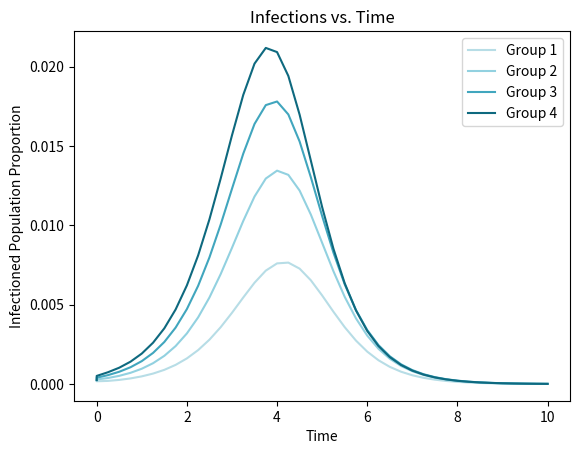
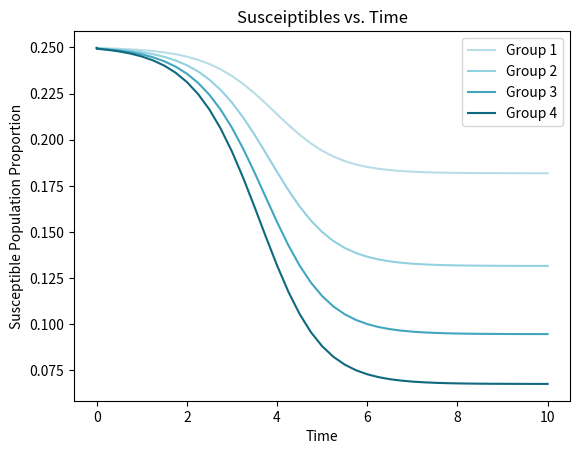

Python code for these plots, in order:
import numpy as np
import matplotlib
matplotlib.use('Agg')
import matplotlib.pyplot as plt


def get_sir_compartmental(s0, i0, r0, Dp, Ds0, C, Dw_inv, Dy, delta_t, t_frame):
    s_dot = -(Ds0 @ Dp @ C @ Dw_inv) @ i0
    i_dot = (Ds0 @ Dp @ C @ Dw_inv) @ i0 - Dy @ i0
    r_dot = Dy @ i0

    t = 0
    s_pts = [s0]
    curr_s = s0
    i_pts = [i0]
    curr_i = i0
    r_pts = [r0]
    curr_r = r0
    curr_Ds = Ds0
    while t <= t_frame:
        curr_s = curr_s + delta_t * s_dot
        curr_i = curr_i + delta_t * i_dot
        curr_r = 1 - curr_s - curr_r
        curr_Ds = np.diag(curr_s.flatten())
        # print(f's, t = {t}')
        # print(curr_s)
        # print(f's_dot, t = {t}')
        # print(s_dot)

        s_pts.append(curr_s)
        i_pts.append(curr_i)
        r_pts.append(curr_r)

        s_dot = -(curr_Ds @ Dp @ C @ Dw_inv) @ curr_i
        i_dot = (curr_Ds @ Dp @ C @ Dw_inv) @ curr_i - Dy @ curr_i

        t = t + delta_t

    return s_pts, i_pts, r_pts


def Q2plotting(results, delta_t, t_frame, y_axis_title, fig_title, file_name):
    t_plot = [0]
    t = 0
    while t <= t_frame:
        t_plot.append(t)
        t = t + delta_t

    x1 = []
    x2 = []
    x3 = []
    x4 = []
    for x in results:
        x1.append(x[0].item())
        x2.append(x[1].item())
        x3.append(x[2].item())
        x4.append(x[3].item())

    fig, ax = plt.subplots()
    ax.plot(t_plot,x1,color='#b7dde6',label='Group 1')
    ax.plot(t_plot,x2,color='#92d1e0',label='Group 2')
    ax.plot(t_plot,x3,color='#41a6be',label='Group 3')
    ax.plot(t_plot,x4,color='#0e697f',label='Group 4')
    ax.set_xlabel('Time')
    ax.set_ylabel(y_axis_title)
    ax.set_title(fig_title)
    ax.legend(loc='upper right')
    plt.savefig(file_name,dpi=100)


def main():
    c_bar = 0.45
    s0 = np.full((4,1),0.999/4)
    i0 = np.full((4,1),0.001/4)
    r0 = np.full((4,1),0)

    Dp = np.array([[1,0,0,0],[0,2,0,0],[0,0,3,0],[0,0,0,4]])
    Ds0 = np.diag(s0.flatten())
    Dw_inv = np.array([[4,0,0,0],[0,4,0,0],[0,0,4,0],[0,0,0,4]])
    Dy = np.array([[3,0,0,0],[0,3,0,0],[0,0,3,0],[0,0,0,3]])
    C = np.full((4,4),c_bar)

    delta_t = 0.25
    t_frame = 10
    s_res, i_res, r_res = get_sir_compartmental(s0, i0, r0,
                                                Dp, Ds0, C, Dw_inv, Dy,
                                                delta_t, t_frame)

    Q2plotting(i_res,delta_t,t_frame,'Infectioned Population Proportion','Infections vs. Time','Q2c.png')
    Q2plotting(s_res,delta_t,t_frame,'Susceptible Population Proportion','Susceiptibles vs. Time','Q2d_s.png')


if __name__ == '__main__':
    main()
